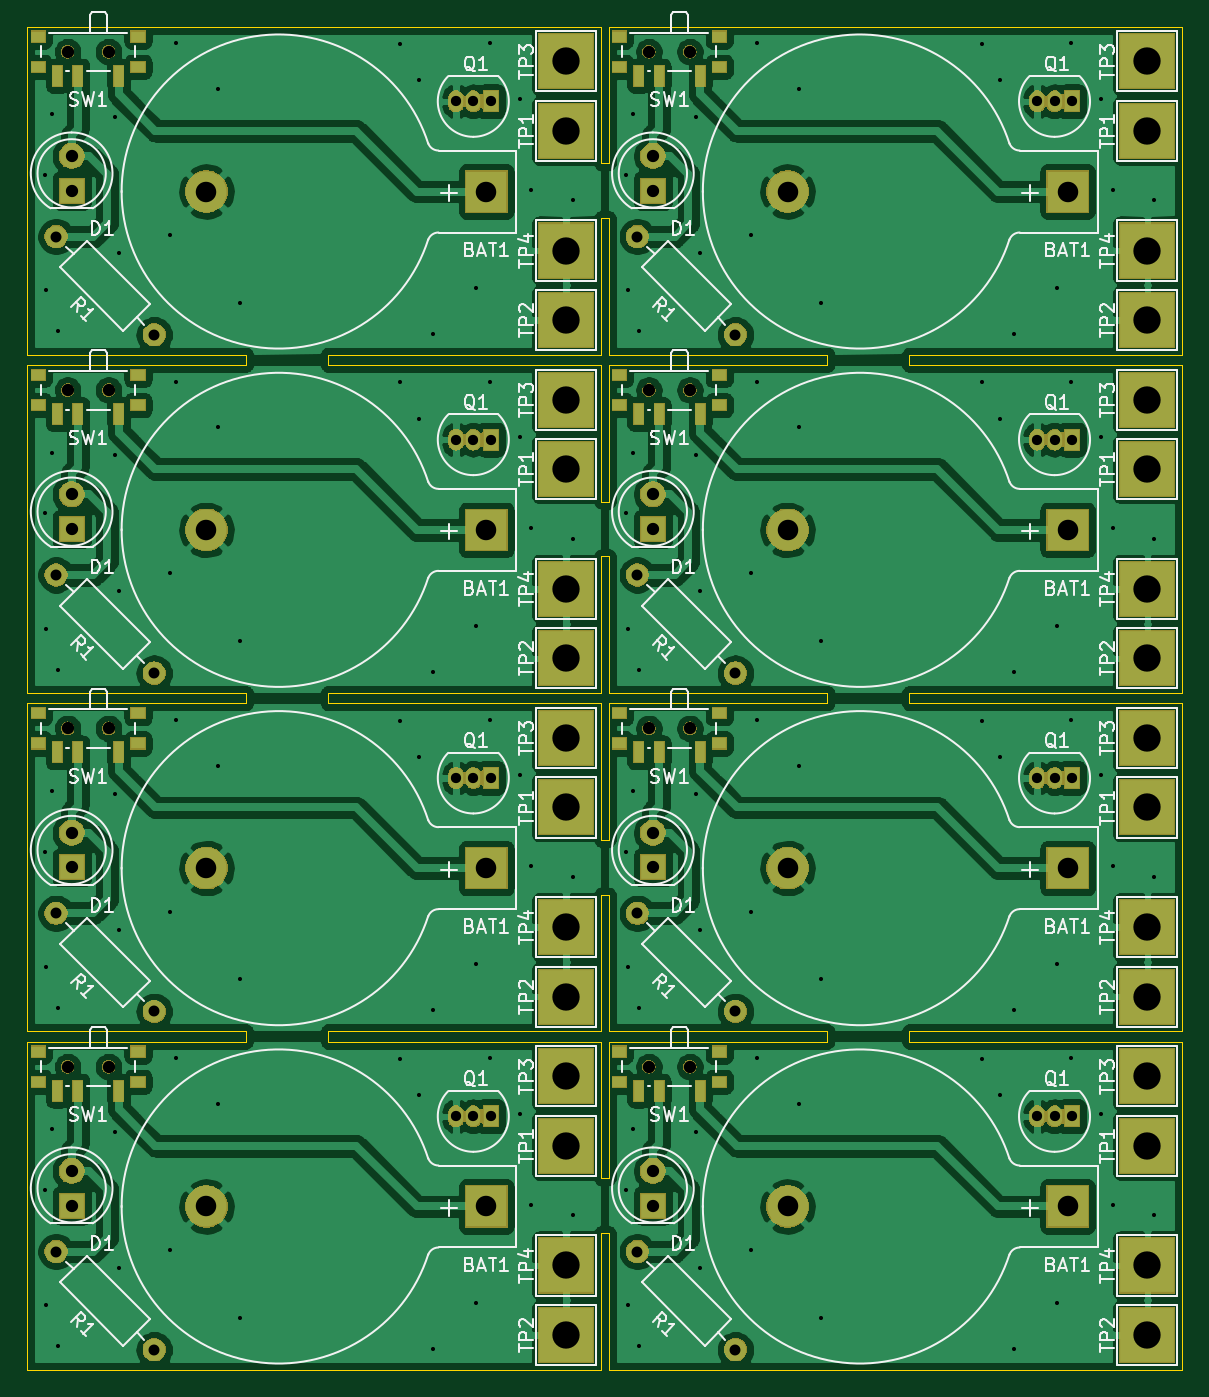
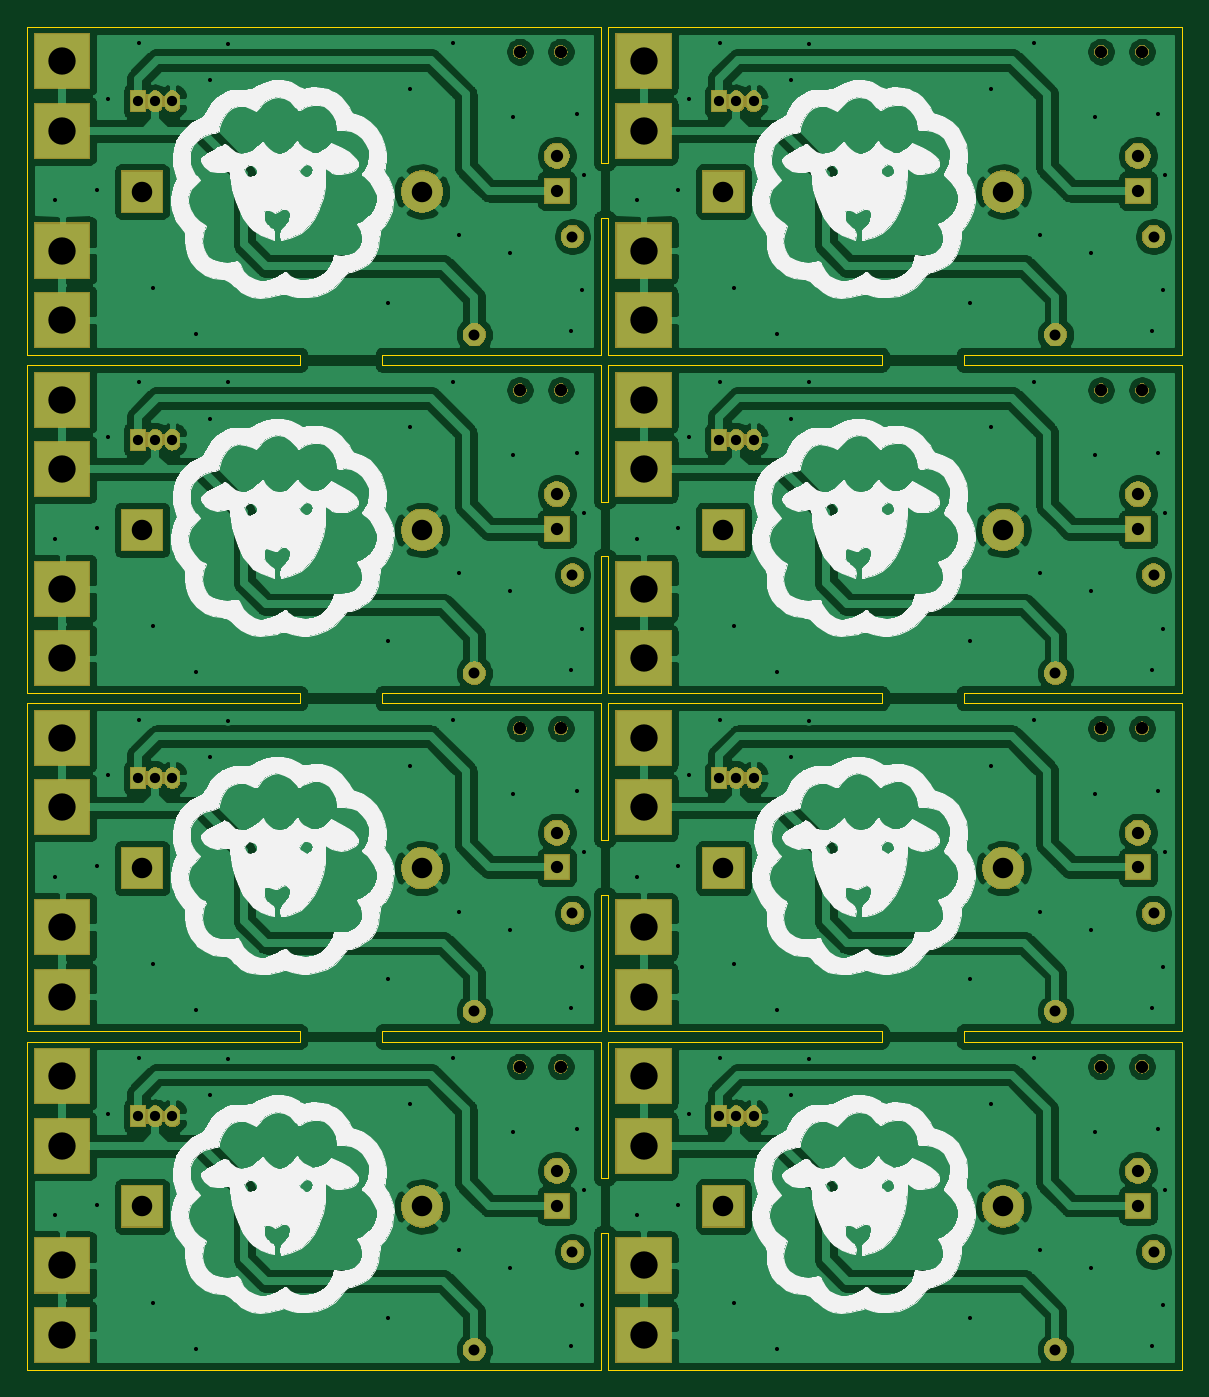
Circuit board: 11 layer files. Board 84.5 x 98.3 mm.
- bottom_copper: plant_water_level-B_Cu.gbr (240928 bytes)
- bottom_mask: plant_water_level-B_Mask.gbr (82144 bytes)
- paste: plant_water_level-B_Paste.gbr (513 bytes)
- bottom_silk: plant_water_level-B_SilkS.gbr (170332 bytes)
- outline: plant_water_level-Edge_Cuts.gbr (3793 bytes)
- top_copper: plant_water_level-F_Cu.gbr (262397 bytes)
- top_mask: plant_water_level-F_Mask.gbr (91032 bytes)
- paste: plant_water_level-F_Paste.gbr (1945 bytes)
- top_silk: plant_water_level-F_SilkS.gbr (65288 bytes)
- drill: plant_water_level-NPTH.drl (537 bytes)
- drill: plant_water_level-PTH.drl (3968 bytes)

=== bottom_copper: plant_water_level-B_Cu.gbr (240928 bytes, source omitted) ===
=== bottom_mask: plant_water_level-B_Mask.gbr (82144 bytes, source omitted) ===
=== paste: plant_water_level-B_Paste.gbr ===
G04 #@! TF.GenerationSoftware,KiCad,Pcbnew,(5.1.4)-1*
G04 #@! TF.CreationDate,2021-02-09T18:46:42+01:00*
G04 #@! TF.ProjectId,plant_water_level,706c616e-745f-4776-9174-65725f6c6576,rev?*
G04 #@! TF.SameCoordinates,Original*
G04 #@! TF.FileFunction,Paste,Bot*
G04 #@! TF.FilePolarity,Positive*
%FSLAX46Y46*%
G04 Gerber Fmt 4.6, Leading zero omitted, Abs format (unit mm)*
G04 Created by KiCad (PCBNEW (5.1.4)-1) date 2021-02-09 18:46:42*
%MOMM*%
%LPD*%
G04 APERTURE LIST*
G04 APERTURE END LIST*
M02*

=== bottom_silk: plant_water_level-B_SilkS.gbr (170332 bytes, source omitted) ===
=== outline: plant_water_level-Edge_Cuts.gbr ===
G04 #@! TF.GenerationSoftware,KiCad,Pcbnew,(5.1.4)-1*
G04 #@! TF.CreationDate,2021-02-09T18:46:43+01:00*
G04 #@! TF.ProjectId,plant_water_level,706c616e-745f-4776-9174-65725f6c6576,rev?*
G04 #@! TF.SameCoordinates,Original*
G04 #@! TF.FileFunction,Profile,NP*
%FSLAX46Y46*%
G04 Gerber Fmt 4.6, Leading zero omitted, Abs format (unit mm)*
G04 Created by KiCad (PCBNEW (5.1.4)-1) date 2021-02-09 18:46:43*
%MOMM*%
%LPD*%
G04 APERTURE LIST*
%ADD10C,0.050000*%
G04 APERTURE END LIST*
D10*
X64545000Y49530000D02*
X64545000Y48765000D01*
X64545000Y48765000D02*
X84545000Y48765000D01*
X64545000Y49530000D02*
X84545000Y49530000D01*
X58545000Y49530000D02*
X58545000Y48765000D01*
X22000000Y49530000D02*
X22000000Y48765000D01*
X16000000Y49530000D02*
X16000000Y48765000D01*
X22000000Y48765000D02*
X42000000Y48765000D01*
X22000000Y49530000D02*
X42000000Y49530000D01*
X42000000Y88295000D02*
X42000000Y98295000D01*
X42000000Y88295000D02*
X42545000Y88295000D01*
X42545000Y88295000D02*
X42545000Y98295000D01*
X42000000Y84295000D02*
X42545000Y84295000D01*
X64545000Y74295000D02*
X84545000Y74295000D01*
X64545000Y73530000D02*
X84545000Y73530000D01*
X58545000Y74295000D02*
X58545000Y73530000D01*
X64545000Y74295000D02*
X64545000Y73530000D01*
X42545000Y63530000D02*
X42545000Y73530000D01*
X0Y74295000D02*
X0Y98295000D01*
X42545000Y74295000D02*
X42545000Y84295000D01*
X0Y98295000D02*
X42000000Y98295000D01*
X84545000Y49530000D02*
X84545000Y73530000D01*
X42000000Y74295000D02*
X42000000Y84295000D01*
X84545000Y74295000D02*
X84545000Y98295000D01*
X42545000Y98295000D02*
X84545000Y98295000D01*
X0Y74295000D02*
X16000000Y74295000D01*
X42545000Y73530000D02*
X58545000Y73530000D01*
X42545000Y49530000D02*
X58545000Y49530000D01*
X42545000Y74295000D02*
X58545000Y74295000D01*
X22000000Y73530000D02*
X42000000Y73530000D01*
X42000000Y59530000D02*
X42545000Y59530000D01*
X22000000Y74295000D02*
X22000000Y73530000D01*
X42545000Y49530000D02*
X42545000Y59530000D01*
X42000000Y63530000D02*
X42000000Y73530000D01*
X16000000Y74295000D02*
X16000000Y73530000D01*
X42000000Y63530000D02*
X42545000Y63530000D01*
X22000000Y74295000D02*
X42000000Y74295000D01*
X0Y73530000D02*
X16000000Y73530000D01*
X42000000Y49530000D02*
X42000000Y59530000D01*
X0Y49530000D02*
X16000000Y49530000D01*
X0Y49530000D02*
X0Y73530000D01*
X42000000Y34765000D02*
X42545000Y34765000D01*
X42000000Y38765000D02*
X42545000Y38765000D01*
X42545000Y38765000D02*
X42545000Y48765000D01*
X42000000Y38765000D02*
X42000000Y48765000D01*
X64545000Y24765000D02*
X64545000Y24000000D01*
X58545000Y24765000D02*
X58545000Y24000000D01*
X64545000Y24765000D02*
X84545000Y24765000D01*
X64545000Y24000000D02*
X84545000Y24000000D01*
X22000000Y24765000D02*
X22000000Y24000000D01*
X16000000Y24765000D02*
X16000000Y24000000D01*
X22000000Y24765000D02*
X42000000Y24765000D01*
X22000000Y24000000D02*
X42000000Y24000000D01*
X42000000Y14000000D02*
X42545000Y14000000D01*
X42000000Y10000000D02*
X42545000Y10000000D01*
X42545000Y0D02*
X42545000Y10000000D01*
X42000000Y14000000D02*
X42000000Y24000000D01*
X42545000Y24765000D02*
X42545000Y34765000D01*
X84545000Y24765000D02*
X84545000Y48765000D01*
X42545000Y48765000D02*
X58545000Y48765000D01*
X42545000Y24765000D02*
X58545000Y24765000D01*
X0Y48765000D02*
X16000000Y48765000D01*
X42000000Y24765000D02*
X42000000Y34765000D01*
X0Y24765000D02*
X16000000Y24765000D01*
X0Y24765000D02*
X0Y48765000D01*
X42545000Y24000000D02*
X58545000Y24000000D01*
X84545000Y0D02*
X84545000Y24000000D01*
X42545000Y0D02*
X84545000Y0D01*
X42545000Y14000000D02*
X42545000Y24000000D01*
X42000000Y0D02*
X42000000Y10000000D01*
X0Y24000000D02*
X16000000Y24000000D01*
X0Y0D02*
X0Y24000000D01*
X0Y0D02*
X42000000Y0D01*
M02*

=== top_copper: plant_water_level-F_Cu.gbr (262397 bytes, source omitted) ===
=== top_mask: plant_water_level-F_Mask.gbr (91032 bytes, source omitted) ===
=== paste: plant_water_level-F_Paste.gbr ===
G04 #@! TF.GenerationSoftware,KiCad,Pcbnew,(5.1.4)-1*
G04 #@! TF.CreationDate,2021-02-09T18:46:42+01:00*
G04 #@! TF.ProjectId,plant_water_level,706c616e-745f-4776-9174-65725f6c6576,rev?*
G04 #@! TF.SameCoordinates,Original*
G04 #@! TF.FileFunction,Paste,Top*
G04 #@! TF.FilePolarity,Positive*
%FSLAX46Y46*%
G04 Gerber Fmt 4.6, Leading zero omitted, Abs format (unit mm)*
G04 Created by KiCad (PCBNEW (5.1.4)-1) date 2021-02-09 18:46:42*
%MOMM*%
%LPD*%
G04 APERTURE LIST*
%ADD10R,0.700000X1.500000*%
%ADD11R,1.000000X0.800000*%
G04 APERTURE END LIST*
D10*
X49240000Y94709000D03*
X46240000Y94709000D03*
X44740000Y94709000D03*
D11*
X50640000Y97569000D03*
X43340000Y97569000D03*
X43340000Y95359000D03*
X50640000Y95359000D03*
X8095000Y95359000D03*
X795000Y95359000D03*
X795000Y97569000D03*
X8095000Y97569000D03*
D10*
X2195000Y94709000D03*
X3695000Y94709000D03*
X6695000Y94709000D03*
D11*
X50640000Y70594000D03*
X43340000Y70594000D03*
X43340000Y72804000D03*
X50640000Y72804000D03*
D10*
X44740000Y69944000D03*
X46240000Y69944000D03*
X49240000Y69944000D03*
X6695000Y69944000D03*
X3695000Y69944000D03*
X2195000Y69944000D03*
D11*
X8095000Y72804000D03*
X795000Y72804000D03*
X795000Y70594000D03*
X8095000Y70594000D03*
X50640000Y45829000D03*
X43340000Y45829000D03*
X43340000Y48039000D03*
X50640000Y48039000D03*
D10*
X44740000Y45179000D03*
X46240000Y45179000D03*
X49240000Y45179000D03*
X6695000Y45179000D03*
X3695000Y45179000D03*
X2195000Y45179000D03*
D11*
X8095000Y48039000D03*
X795000Y48039000D03*
X795000Y45829000D03*
X8095000Y45829000D03*
D10*
X49240000Y20414000D03*
X46240000Y20414000D03*
X44740000Y20414000D03*
D11*
X50640000Y23274000D03*
X43340000Y23274000D03*
X43340000Y21064000D03*
X50640000Y21064000D03*
X8095000Y21064000D03*
X795000Y21064000D03*
X795000Y23274000D03*
X8095000Y23274000D03*
D10*
X2195000Y20414000D03*
X3695000Y20414000D03*
X6695000Y20414000D03*
M02*

=== top_silk: plant_water_level-F_SilkS.gbr (65288 bytes, source omitted) ===
=== drill: plant_water_level-NPTH.drl ===
M48
; DRILL file {KiCad (5.1.4)-1} date 02/09/21 18:46:45
; FORMAT={-:-/ absolute / inch / decimal}
; #@! TF.CreationDate,2021-02-09T18:46:45+01:00
; #@! TF.GenerationSoftware,Kicad,Pcbnew,(5.1.4)-1
; #@! TF.FileFunction,NonPlated,1,2,NPTH
FMAT,2
INCH
T1C0.0354
%
G90
G05
T1
X0.1159Y0.873
X0.1159Y2.823
X0.2341Y2.823
X1.7909Y2.823
X0.1159Y3.798
X0.2341Y3.798
X1.7909Y3.798
X1.9091Y3.798
X1.7909Y1.848
X1.9091Y1.848
X1.7909Y0.873
X1.9091Y0.873
X1.9091Y2.823
X0.1159Y1.848
X0.2341Y1.848
X0.2341Y0.873
T0
M30

=== drill: plant_water_level-PTH.drl ===
M48
; DRILL file {KiCad (5.1.4)-1} date 02/09/21 18:46:45
; FORMAT={-:-/ absolute / inch / decimal}
; #@! TF.CreationDate,2021-02-09T18:46:45+01:00
; #@! TF.GenerationSoftware,Kicad,Pcbnew,(5.1.4)-1
; #@! TF.FileFunction,Plated,1,2,PTH
FMAT,2
INCH
T1C0.0118
T2C0.0295
T3C0.0315
T4C0.0354
T5C0.0591
T6C0.0787
%
G90
G05
T1
X0.05Y3.4425
X0.05Y2.4675
X0.05Y1.4925
X0.05Y0.5175
X0.055Y3.11
X0.055Y2.135
X0.055Y1.16
X0.055Y0.185
X0.07Y3.6175
X0.07Y2.6425
X0.07Y1.6675
X0.07Y0.6925
X0.0875Y2.9925
X0.0875Y2.0175
X0.0875Y1.0425
X0.0875Y0.0675
X0.2525Y3.61
X0.2525Y2.635
X0.2525Y1.66
X0.2525Y0.685
X0.2625Y3.2175
X0.2625Y2.2425
X0.2625Y1.2675
X0.2625Y0.2925
X0.41Y3.27
X0.41Y2.295
X0.41Y1.32
X0.41Y0.345
X0.4275Y3.8225
X0.4275Y2.8475
X0.4275Y1.8725
X0.4275Y0.8975
X0.55Y3.69
X0.55Y2.715
X0.55Y1.74
X0.55Y0.765
X0.6125Y3.075
X0.6125Y2.1
X0.6125Y1.125
X0.6125Y0.15
X1.075Y3.82
X1.075Y2.845
X1.075Y1.87
X1.075Y0.895
X1.1275Y3.715
X1.1275Y2.74
X1.1275Y1.765
X1.1275Y0.79
X1.1675Y2.985
X1.1675Y2.01
X1.1675Y1.035
X1.1675Y0.06
X1.2925Y3.1175
X1.2925Y2.1425
X1.2925Y1.1675
X1.2925Y0.1925
X1.3325Y3.8225
X1.3325Y2.8475
X1.3325Y1.8725
X1.3325Y0.8975
X1.42Y3.6625
X1.42Y2.6875
X1.42Y1.7125
X1.42Y0.7375
X1.4525Y3.4
X1.4525Y2.425
X1.4525Y1.45
X1.4525Y0.475
X1.5725Y3.37
X1.5725Y2.395
X1.5725Y1.42
X1.5725Y0.445
X1.725Y3.4425
X1.725Y2.4675
X1.725Y1.4925
X1.725Y0.5175
X1.73Y3.11
X1.73Y2.135
X1.73Y1.16
X1.73Y0.185
X1.745Y3.6175
X1.745Y2.6425
X1.745Y1.6675
X1.745Y0.6925
X1.7625Y2.9925
X1.7625Y2.0175
X1.7625Y1.0425
X1.7625Y0.0675
X1.9275Y3.61
X1.9275Y2.635
X1.9275Y1.66
X1.9275Y0.685
X1.9375Y3.2175
X1.9375Y2.2425
X1.9375Y1.2675
X1.9375Y0.2925
X2.085Y3.27
X2.085Y2.295
X2.085Y1.32
X2.085Y0.345
X2.1025Y3.8225
X2.1025Y2.8475
X2.1025Y1.8725
X2.1025Y0.8975
X2.225Y3.69
X2.225Y2.715
X2.225Y1.74
X2.225Y0.765
X2.2875Y3.075
X2.2875Y2.1
X2.2875Y1.125
X2.2875Y0.15
X2.75Y3.82
X2.75Y2.845
X2.75Y1.87
X2.75Y0.895
X2.8025Y3.715
X2.8025Y2.74
X2.8025Y1.765
X2.8025Y0.79
X2.8425Y2.985
X2.8425Y2.01
X2.8425Y1.035
X2.8425Y0.06
X2.9675Y3.1175
X2.9675Y2.1425
X2.9675Y1.1675
X2.9675Y0.1925
X3.0075Y3.8225
X3.0075Y2.8475
X3.0075Y1.8725
X3.0075Y0.8975
X3.095Y3.6625
X3.095Y2.6875
X3.095Y1.7125
X3.095Y0.7375
X3.1275Y3.4
X3.1275Y2.425
X3.1275Y1.45
X3.1275Y0.475
X3.2475Y3.37
X3.2475Y2.395
X3.2475Y1.42
X3.2475Y0.445
T2
X1.235Y1.705
X1.285Y1.705
X1.335Y1.705
X2.91Y2.68
X2.96Y2.68
X3.01Y2.68
X2.91Y1.705
X2.96Y1.705
X3.01Y1.705
X1.235Y2.68
X1.285Y2.68
X1.335Y2.68
X1.235Y3.655
X1.285Y3.655
X1.335Y3.655
X2.91Y0.73
X2.96Y0.73
X3.01Y0.73
X1.235Y0.73
X1.285Y0.73
X1.335Y0.73
X2.91Y3.655
X2.96Y3.655
X3.01Y3.655
T3
X0.0825Y3.265
X0.3653Y2.9822
X0.0825Y1.315
X0.3653Y1.0322
X0.0825Y2.29
X0.3653Y2.0072
X1.7575Y2.29
X2.0403Y2.0072
X1.7575Y1.315
X2.0403Y1.0322
X1.7575Y0.34
X2.0403Y0.0572
X0.0825Y0.34
X0.3653Y0.0572
X1.7575Y3.265
X2.0403Y2.9822
T4
X1.8025Y3.4974
X1.8025Y3.3974
X0.1275Y3.4974
X0.1275Y3.3974
X1.8025Y0.5724
X1.8025Y0.4724
X0.1275Y1.5474
X0.1275Y1.4474
X0.1275Y0.5724
X0.1275Y0.4724
X1.8025Y2.5224
X1.8025Y2.4224
X0.1275Y2.5224
X0.1275Y2.4224
X1.8025Y1.5474
X1.8025Y1.4474
T5
X2.1908Y2.42
X2.9975Y2.42
X0.5158Y1.445
X1.3225Y1.445
X2.1908Y3.395
X2.9975Y3.395
X0.5158Y0.47
X1.3225Y0.47
X2.1908Y0.47
X2.9975Y0.47
X2.1908Y1.445
X2.9975Y1.445
X0.5158Y3.395
X1.3225Y3.395
X0.5158Y2.42
X1.3225Y2.42
T6
X1.5525Y1.82
X1.5525Y2.25
X3.2275Y1.275
X1.5525Y2.05
X3.2275Y2.25
X1.5525Y0.1
X1.5525Y2.795
X3.2275Y2.05
X1.5525Y0.645
X3.2275Y0.845
X3.2275Y0.3
X3.2275Y1.075
X1.5525Y1.275
X3.2275Y2.595
X3.2275Y3.025
X1.5525Y3.57
X1.5525Y2.595
X3.2275Y1.82
X3.2275Y2.795
X1.5525Y0.3
X1.5525Y3.025
X1.5525Y1.075
X1.5525Y1.62
X3.2275Y0.1
X3.2275Y3.225
X3.2275Y0.645
X1.5525Y3.77
X3.2275Y3.77
X3.2275Y1.62
X1.5525Y0.845
X3.2275Y3.57
X1.5525Y3.225
T0
M30

